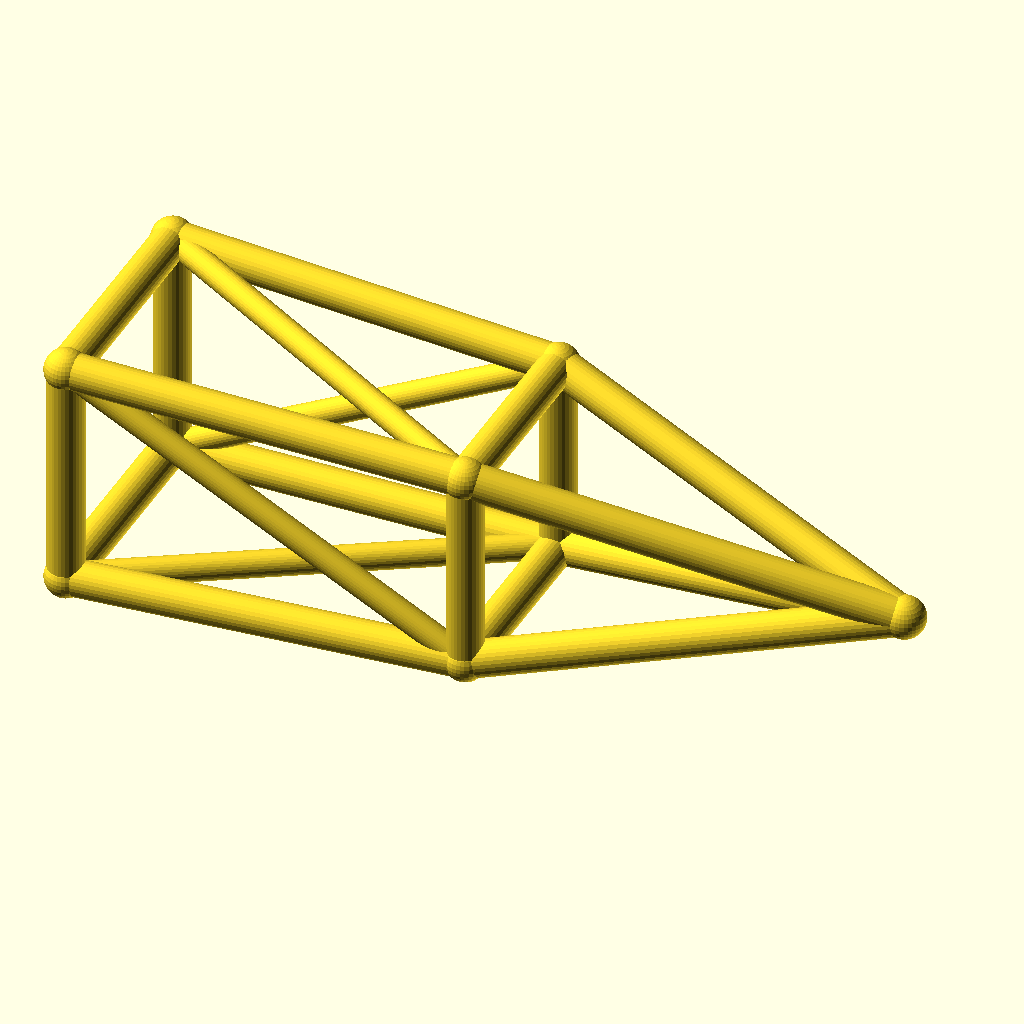
Cell 1: rendered with the file's own defaults.
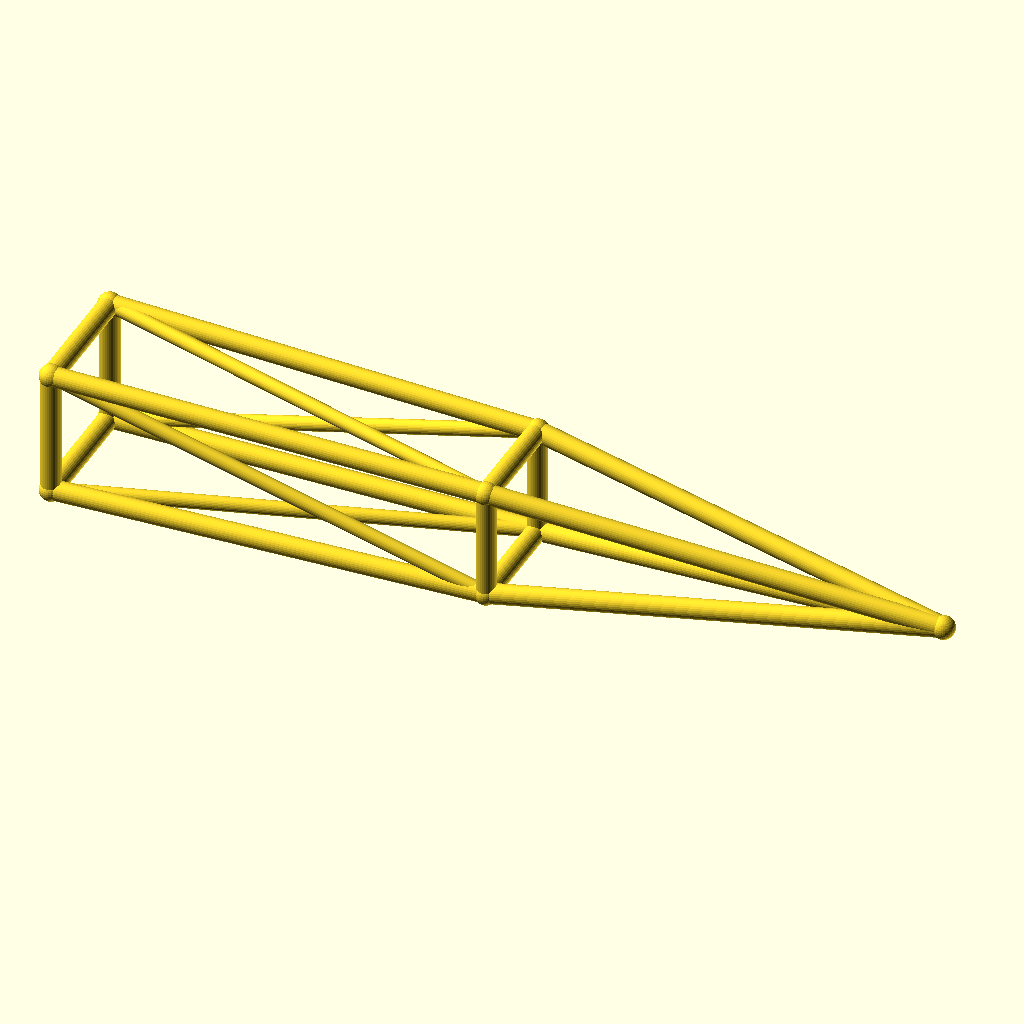
Cell 2 — jib_l set to 220, the other parameters unchanged.
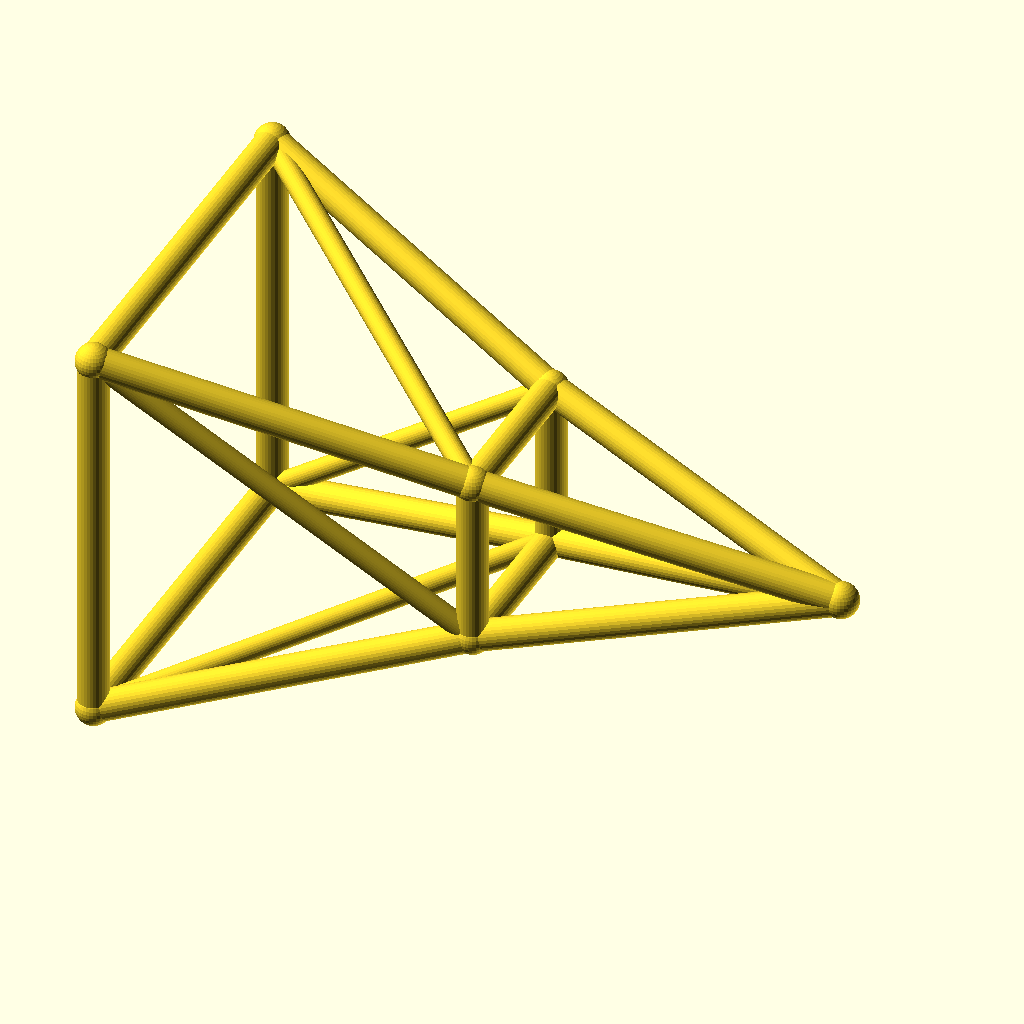
Cell 3 — root_w set to 32, the other parameters unchanged.
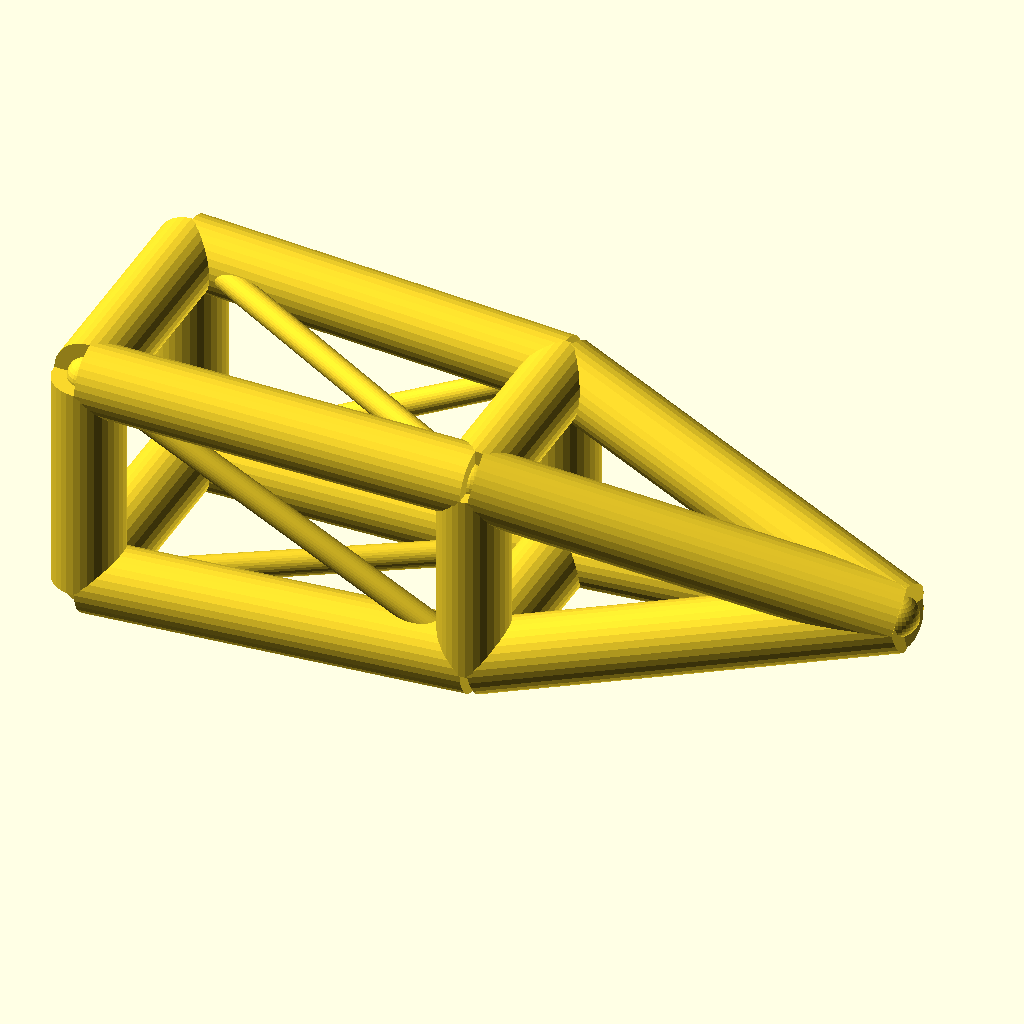
Cell 4: chord_r = 5 (everything else at default).
The same orthographic view direction (rotation 55°, 0°, 25°; colour scheme Cornfield) for every cell, with the view re-fitted per cell, so scale and position can differ between cells.
Source of the model, optional_data/data/wire3/cranejib/scene_0001.scad:
$fn = 32;

// ----------------------------------------------------------------------
// Crane jib: pyramid jib, 110 mm
// ----------------------------------------------------------------------

// --- parameters (mm) ---
jib_l = 110;              // jib length, X
root_w = 16;              // half width of the root ring
tip_w = 12;               // half width of the tip ring
deck_h = 18;              // height of the jib axis
chord_r = 2.5;            // ring and chord radius
brace_r = 1.8;            // diagonal radius
joint_r = 2.9;            // joint ball radius
mid_w = 14;               // half width of the middle ring

bbox_x = jib_l + 2 * joint_r;  // overall X, joints included
bbox_y = 2 * root_w + 2 * joint_r;  // overall Y, joints included
bbox_z = 32 + 2 * joint_r;  // overall Z, joints included
chord_d = 2 * chord_r;  // chord stock diameter
brace_d = 2 * brace_r;  // brace stock diameter
root_d = 2 * root_w;  // root ring section
tip_d = 2 * tip_w;  // tip ring section
mid_d = 2 * mid_w;  // middle ring section
jib_h = 2 * root_w;  // root ring height
nodes = [[0, -root_w, deck_h - root_w], [0, root_w, deck_h - root_w], [0, root_w, deck_h + root_w], [0, -root_w, deck_h + root_w], [jib_l / 2, -mid_w, deck_h - mid_w], [jib_l / 2, mid_w, deck_h - mid_w], [jib_l / 2, mid_w, deck_h + mid_w], [jib_l / 2, -mid_w, deck_h + mid_w], [jib_l, 0, deck_h]];

module member(a, b, r) {
  /* round stock from joint a to joint b, ends buried in the joint balls */
  d = b - a;
  length = norm(d);
  translate(a) rotate([0, acos(d[2] / length), atan2(d[1], d[0])])
    cylinder(h = length, r = r);
}

module joint(p, r) {
  /* ball at the joint centre, fatter than every member meeting there */
  translate(p) sphere(r = r);
}

/* members - each call is one graph edge */
member(nodes[0], nodes[1], chord_r);
member(nodes[1], nodes[2], chord_r);
member(nodes[2], nodes[3], chord_r);
member(nodes[3], nodes[0], chord_r);
member(nodes[4], nodes[5], chord_r);
member(nodes[5], nodes[6], chord_r);
member(nodes[6], nodes[7], chord_r);
member(nodes[7], nodes[4], chord_r);
member(nodes[0], nodes[4], chord_r);
member(nodes[4], nodes[8], chord_r);
member(nodes[0], nodes[5], brace_r);
member(nodes[1], nodes[5], chord_r);
member(nodes[5], nodes[8], chord_r);
member(nodes[1], nodes[6], brace_r);
member(nodes[2], nodes[6], chord_r);
member(nodes[6], nodes[8], chord_r);
member(nodes[2], nodes[7], brace_r);
member(nodes[3], nodes[7], chord_r);
member(nodes[7], nodes[8], chord_r);
member(nodes[3], nodes[4], brace_r);

/* joint balls */
for (p = nodes) joint(p, joint_r);
Parameter table extracted from the source (name, type, default, range or options):
jib_l: number, default 110
root_w: number, default 16
tip_w: number, default 12
deck_h: number, default 18
chord_r: number, default 2.5
brace_r: number, default 1.8
joint_r: number, default 2.9
mid_w: number, default 14
